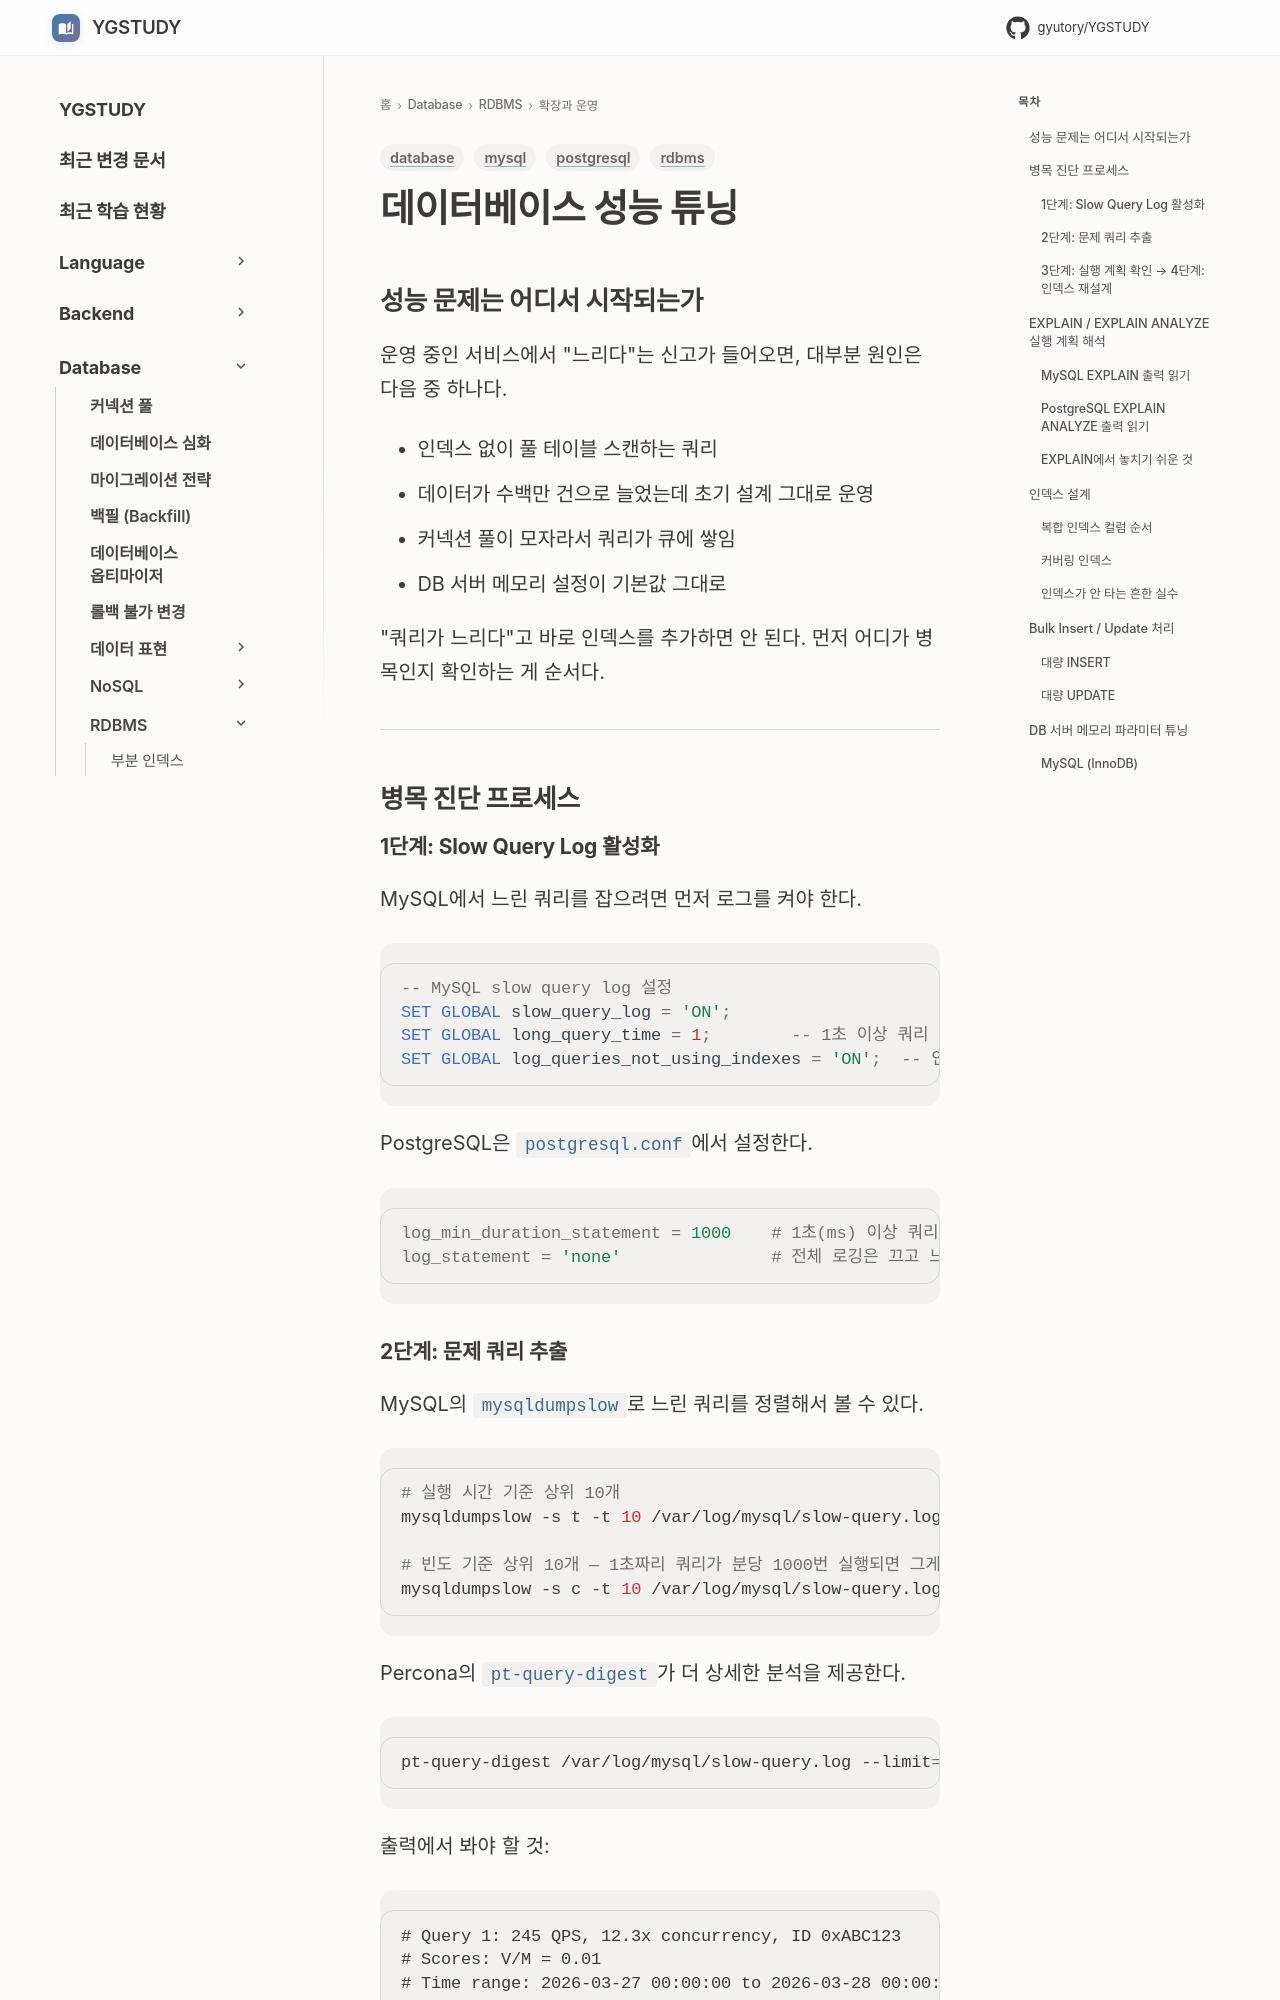

repository: GYUTORY/YGSTUDY · page: DataBase/RDBMS/데이터베이스_성능_튜닝/index.html · generator: mkdocs

---
title: 데이터베이스 성능 튜닝
tags: [database, mysql, postgresql, rdbms]
updated: 2026-03-28
---

# 데이터베이스 성능 튜닝

## 성능 문제는 어디서 시작되는가

운영 중인 서비스에서 "느리다"는 신고가 들어오면, 대부분 원인은 다음 중 하나다.

- 인덱스 없이 풀 테이블 스캔하는 쿼리
- 데이터가 수백만 건으로 늘었는데 초기 설계 그대로 운영
- 커넥션 풀이 모자라서 쿼리가 큐에 쌓임
- DB 서버 메모리 설정이 기본값 그대로

"쿼리가 느리다"고 바로 인덱스를 추가하면 안 된다. 먼저 어디가 병목인지 확인하는 게 순서다.

---

## 병목 진단 프로세스

### 1단계: Slow Query Log 활성화

MySQL에서 느린 쿼리를 잡으려면 먼저 로그를 켜야 한다.

```sql
-- MySQL slow query log 설정
SET GLOBAL slow_query_log = 'ON';
SET GLOBAL long_query_time = 1;        -- 1초 이상 쿼리 기록
SET GLOBAL log_queries_not_using_indexes = 'ON';  -- 인덱스 미사용 쿼리도 기록
```

PostgreSQL은 `postgresql.conf`에서 설정한다.

```ini
log_min_duration_statement = 1000    # 1초(ms) 이상 쿼리 기록
log_statement = 'none'               # 전체 로깅은 끄고 느린 쿼리만
```
